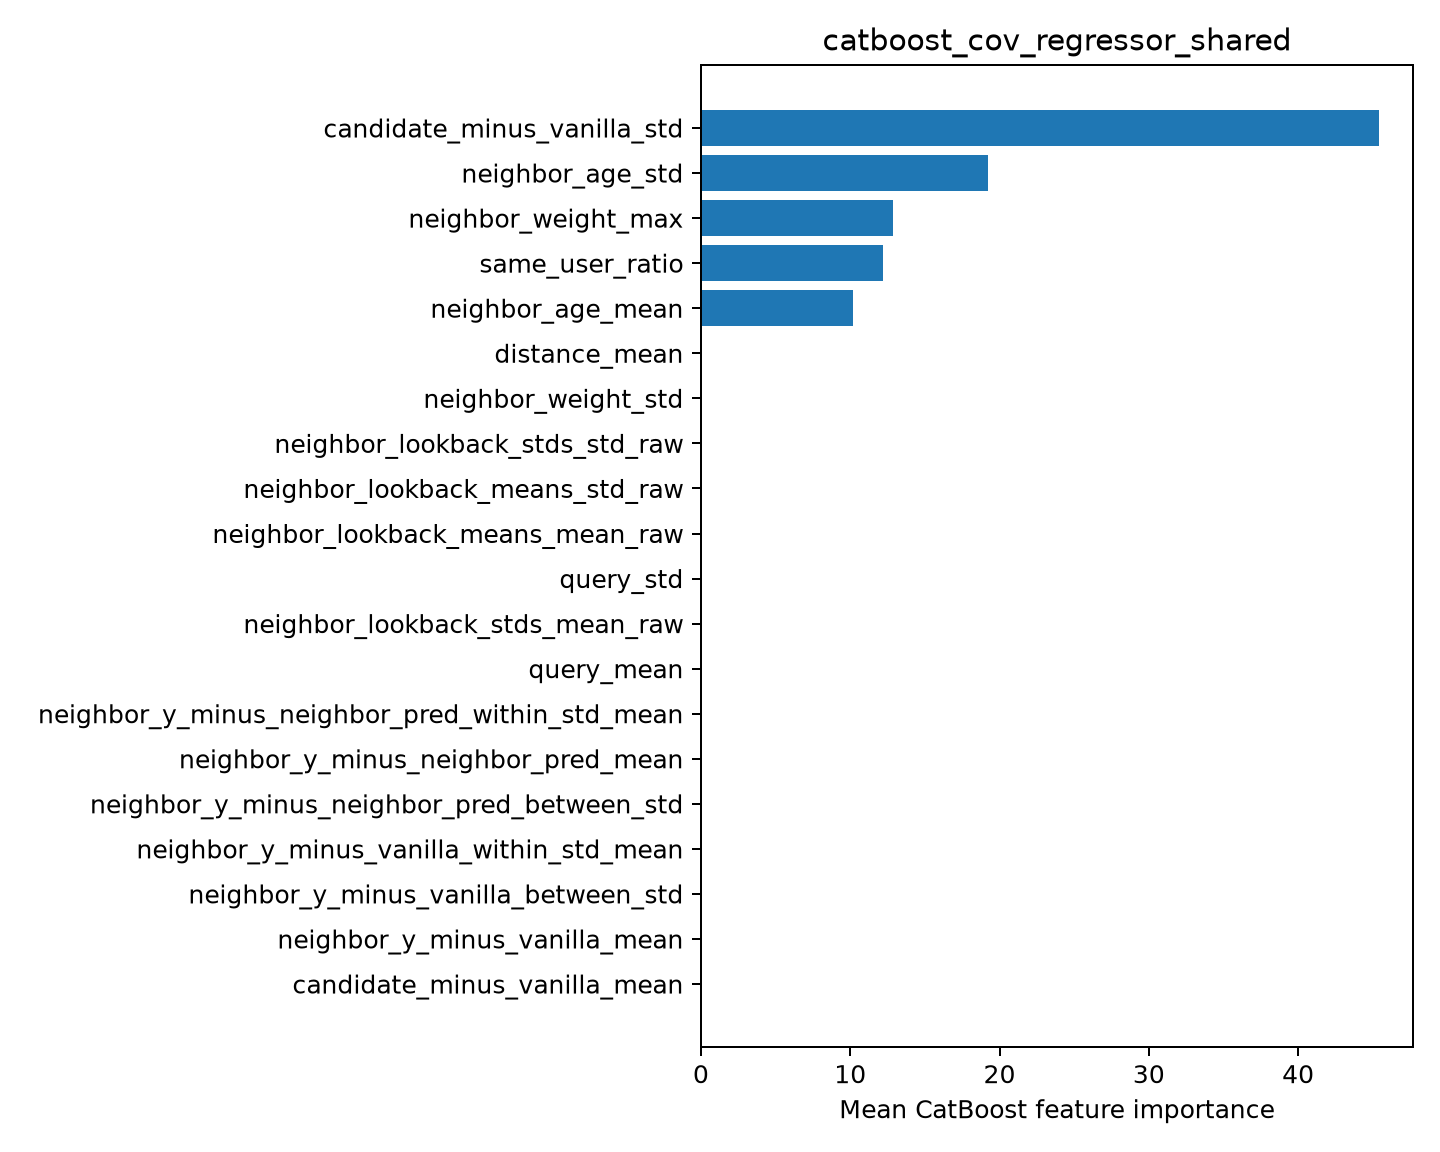

Data behind this chart, as committed beside it:
feature, importance
candidate_minus_vanilla_std, 45.42
neighbor_age_std, 19.25
neighbor_weight_max, 12.88
same_user_ratio, 12.23
neighbor_age_mean, 10.21
distance_mean, 0.0
neighbor_weight_std, 0.0
neighbor_lookback_stds_std_raw, 0.0
neighbor_lookback_means_std_raw, 0.0
neighbor_lookback_means_mean_raw, 0.0
query_std, 0.0
neighbor_lookback_stds_mean_raw, 0.0
query_mean, 0.0
neighbor_y_minus_neighbor_pred_within_st…, 0.0
neighbor_y_minus_neighbor_pred_mean, 0.0
neighbor_y_minus_neighbor_pred_between_s…, 0.0
neighbor_y_minus_vanilla_within_std_mean, 0.0
neighbor_y_minus_vanilla_between_std, 0.0
neighbor_y_minus_vanilla_mean, 0.0
candidate_minus_vanilla_mean, 0.0
